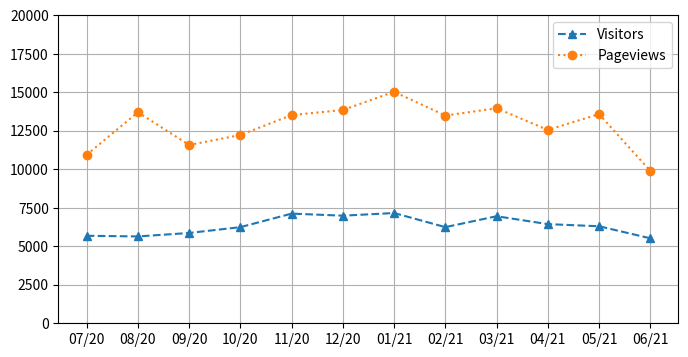

The script that saved this image:
import matplotlib.pyplot as plt

months = ["07/20",
          "08/20", "09/20", "10/20", "11/20", "12/20", "01/21", "02/21", "03/21", "04/21", "05/21", "06/21"]
pageviews = [10940, 13701, 11577, 12224, 13520, 13849, 15031, 13487, 13964, 12554, 13582, 9898]
visitors  = [5681, 5639, 5864, 6242, 7121, 6987, 7159, 6243, 6951, 6439, 6300, 5518]

plt.figure(figsize = (8, 4))
plt.plot(months, visitors, "^--", label = "Visitors")
plt.plot(pageviews, "o:", label = "Pageviews")
plt.grid(True)
plt.ylim(0, 20000)
plt.legend()

plt.show()
